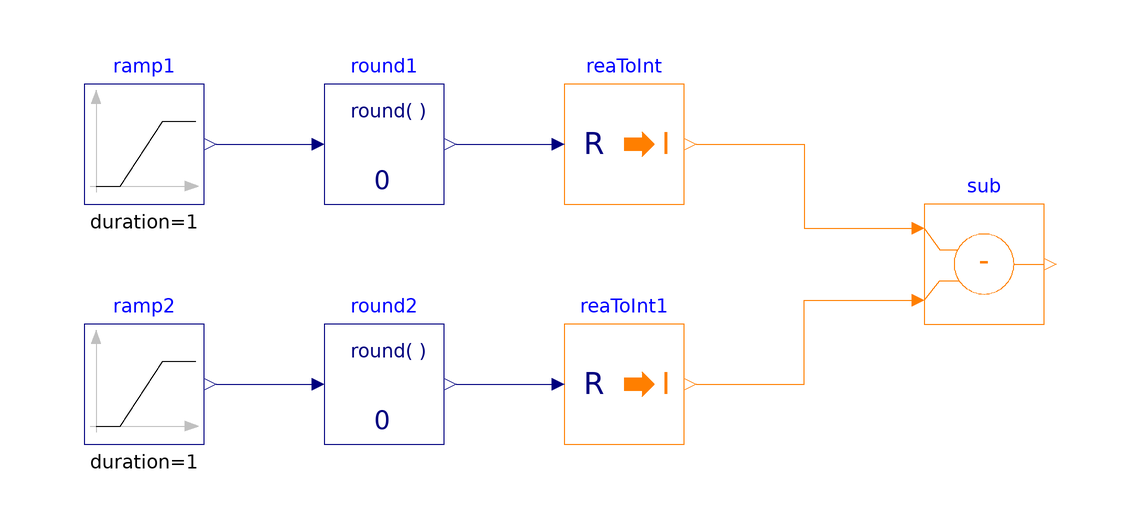

This picture is the connection diagram that the Modelica source below describes through its graphical annotations.

model Subtract "Validation model for the Subtract block"
  BuildingsLite.Controls.OBC.CDL.Integers.Subtract sub
    "Block that outputs the difference of the two inputs"
    annotation (Placement(transformation(extent={{60,-10},{80,10}})));

  BuildingsLite.Controls.OBC.CDL.Reals.Sources.Ramp ramp1(
    duration=1,
    offset=-3.5,
    height=7.0)
    "Block that generates ramp signal"
    annotation (Placement(transformation(extent={{-80,10},{-60,30}})));
  BuildingsLite.Controls.OBC.CDL.Reals.Sources.Ramp ramp2(
    duration=1,
    offset=-0.5,
    height=7.0)
    "Block that generates ramp signal"
    annotation (Placement(transformation(extent={{-80,-30},{-60,-10}})));
  BuildingsLite.Controls.OBC.CDL.Reals.Round round1(n=0)
    "Round real number to given digits"
    annotation (Placement(transformation(extent={{-40,10},{-20,30}})));
  BuildingsLite.Controls.OBC.CDL.Conversions.RealToInteger reaToInt
    "Convert real to integer"
    annotation (Placement(transformation(extent={{0,10},{20,30}})));
  BuildingsLite.Controls.OBC.CDL.Reals.Round round2(n=0)
    "Round real number to given digits"
    annotation (Placement(transformation(extent={{-40,-30},{-20,-10}})));
  BuildingsLite.Controls.OBC.CDL.Conversions.RealToInteger reaToInt1
    "Convert real to integer"
    annotation (Placement(transformation(extent={{0,-30},{20,-10}})));

equation
  connect(ramp1.y,round1.u)
    annotation (Line(points={{-58,20},{-42,20}},color={0,0,127}));
  connect(ramp2.y,round2.u)
    annotation (Line(points={{-58,-20},{-42,-20}},color={0,0,127}));
  connect(round2.y,reaToInt1.u)
    annotation (Line(points={{-18,-20},{-2,-20}},color={0,0,127}));
  connect(round1.y,reaToInt.u)
    annotation (Line(points={{-18,20},{-2,20}},color={0,0,127}));
  connect(reaToInt.y, sub.u1)
    annotation (Line(points={{22,20},{40,20},{40,6},{58,6}}, color={255,127,0}));
  connect(reaToInt1.y, sub.u2)
    annotation (Line(points={{22,-20},{40,-20},{40,-6},{58,-6}}, color={255,127,0}));

annotation (
    experiment(
      StopTime=1.0,
      Tolerance=1e-06),
    __Dymola_Commands(
      file="modelica://Buildings/Resources/Scripts/Dymola/Controls/OBC/CDL/Integers/Validation/Subtract.mos" "Simulate and plot"),
    Documentation(
      info="<html>
<p>
Validation test for the block
<a href=\"modelica://BuildingsLite.Controls.OBC.CDL.Integers.Subtract\">
BuildingsLite.Controls.OBC.CDL.Integers.Subtract</a>.
</p>
</html>",
revisions="<html>
<ul>
<li>
January 28, 2022, by Jianjun Hu:<br/>
First implementation.
</li>
</ul>
</html>"),
    Icon(
      graphics={
        Ellipse(
          lineColor={75,138,73},
          fillColor={255,255,255},
          fillPattern=FillPattern.Solid,
          extent={{-100,-100},{100,100}}),
        Polygon(
          lineColor={0,0,255},
          fillColor={75,138,73},
          pattern=LinePattern.None,
          fillPattern=FillPattern.Solid,
          points={{-36,60},{64,0},{-36,-60},{-36,60}})}));
end Subtract;